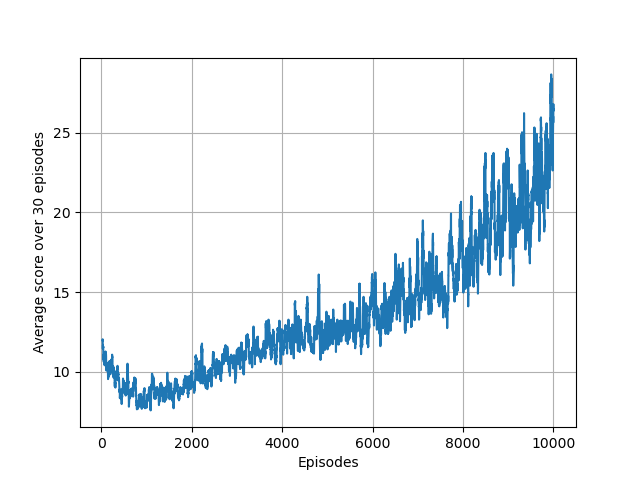

Source data for this figure (header and first rows):
1.000000000000000000e+00, 1.100000000000000000e+01, 0.000000000000000000e+00
2.000000000000000000e+00, 1.000000000000000000e+01, 0.000000000000000000e+00
3.000000000000000000e+00, 1.100000000000000000e+01, 0.000000000000000000e+00
4.000000000000000000e+00, 2.100000000000000000e+01, 0.000000000000000000e+00
5.000000000000000000e+00, 1.000000000000000000e+01, 0.000000000000000000e+00
6.000000000000000000e+00, 1.200000000000000000e+01, 0.000000000000000000e+00
7.000000000000000000e+00, 1.100000000000000000e+01, 0.000000000000000000e+00
8.000000000000000000e+00, 7.000000000000000000e+00, 0.000000000000000000e+00
9.000000000000000000e+00, 9.000000000000000000e+00, 0.000000000000000000e+00
1.000000000000000000e+01, 1.400000000000000000e+01, 0.000000000000000000e+00
1.100000000000000000e+01, 9.000000000000000000e+00, 0.000000000000000000e+00
1.200000000000000000e+01, 1.300000000000000000e+01, 0.000000000000000000e+00
1.300000000000000000e+01, 1.500000000000000000e+01, 0.000000000000000000e+00
1.400000000000000000e+01, 9.000000000000000000e+00, 0.000000000000000000e+00
1.500000000000000000e+01, 1.000000000000000000e+01, 0.000000000000000000e+00
1.600000000000000000e+01, 2.500000000000000000e+01, 0.000000000000000000e+00
1.700000000000000000e+01, 9.000000000000000000e+00, 0.000000000000000000e+00
1.800000000000000000e+01, 1.100000000000000000e+01, 0.000000000000000000e+00
1.900000000000000000e+01, 1.300000000000000000e+01, 0.000000000000000000e+00
2.000000000000000000e+01, 1.200000000000000000e+01, 0.000000000000000000e+00
2.100000000000000000e+01, 1.100000000000000000e+01, 0.000000000000000000e+00
2.200000000000000000e+01, 9.000000000000000000e+00, 0.000000000000000000e+00
2.300000000000000000e+01, 1.400000000000000000e+01, 0.000000000000000000e+00
2.400000000000000000e+01, 8.000000000000000000e+00, 0.000000000000000000e+00
2.500000000000000000e+01, 1.800000000000000000e+01, 0.000000000000000000e+00
2.600000000000000000e+01, 1.100000000000000000e+01, 0.000000000000000000e+00
2.700000000000000000e+01, 1.300000000000000000e+01, 0.000000000000000000e+00
2.800000000000000000e+01, 9.000000000000000000e+00, 0.000000000000000000e+00
2.900000000000000000e+01, 1.500000000000000000e+01, 0.000000000000000000e+00
3.000000000000000000e+01, 9.000000000000000000e+00, 0.000000000000000000e+00
3.100000000000000000e+01, 1.300000000000000000e+01, 0.000000000000000000e+00
3.200000000000000000e+01, 1.000000000000000000e+01, 0.000000000000000000e+00
3.300000000000000000e+01, 9.000000000000000000e+00, 0.000000000000000000e+00
3.400000000000000000e+01, 9.000000000000000000e+00, 0.000000000000000000e+00
3.500000000000000000e+01, 8.000000000000000000e+00, 0.000000000000000000e+00
3.600000000000000000e+01, 1.000000000000000000e+01, 0.000000000000000000e+00
3.700000000000000000e+01, 1.200000000000000000e+01, 0.000000000000000000e+00
3.800000000000000000e+01, 9.000000000000000000e+00, 0.000000000000000000e+00
3.900000000000000000e+01, 1.300000000000000000e+01, 3.789448557766776844e+02
4.000000000000000000e+01, 8.000000000000000000e+00, 3.785711328862610117e+02
4.100000000000000000e+01, 1.300000000000000000e+01, 3.636198456599234987e+02
4.200000000000000000e+01, 1.300000000000000000e+01, 3.673160086874833610e+02
4.300000000000000000e+01, 1.200000000000000000e+01, 3.609641257221143746e+02
4.400000000000000000e+01, 9.000000000000000000e+00, 3.527006041342056619e+02
4.500000000000000000e+01, 1.200000000000000000e+01, 2.575566578186258084e+02
4.600000000000000000e+01, 7.000000000000000000e+00, 3.426365657379066079e+02
4.700000000000000000e+01, 9.000000000000000000e+00, 3.229197317910585525e+02
4.800000000000000000e+01, 1.200000000000000000e+01, 2.802416001957146250e+02
4.900000000000000000e+01, 1.500000000000000000e+01, 3.118296239999966701e+02
5.000000000000000000e+01, 8.000000000000000000e+00, 3.100046087464851325e+02
5.100000000000000000e+01, 9.000000000000000000e+00, 3.005322762161187029e+02
5.200000000000000000e+01, 9.000000000000000000e+00, 3.067504888005261705e+02
5.300000000000000000e+01, 1.200000000000000000e+01, 2.959659640318614038e+02
5.400000000000000000e+01, 1.200000000000000000e+01, 2.392634571295896251e+02
5.500000000000000000e+01, 1.300000000000000000e+01, 2.788469740682465954e+02
5.600000000000000000e+01, 1.100000000000000000e+01, 2.795576275784084146e+02
5.700000000000000000e+01, 9.000000000000000000e+00, 2.879814824205166133e+02
5.800000000000000000e+01, 1.300000000000000000e+01, 2.737118328803491067e+02
5.900000000000000000e+01, 1.700000000000000000e+01, 2.156966293991599173e+02
6.000000000000000000e+01, 6.000000000000000000e+00, 2.547045862556016118e+02
6.100000000000000000e+01, 9.000000000000000000e+00, 2.440000123025635048e+02
... 9,939 more rows
